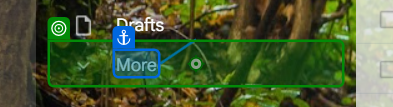
Workflow: test

Step 1: click on the element in window 'Trash - shivamvishwakarma2k2@gmail.com - Gmail' (chrome.exe)

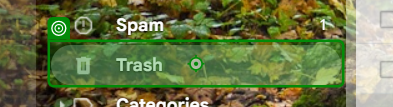
Step 2: click on the element in window 'Trash - shivamvishwakarma2k2@gmail.com - Gmail' (chrome.exe)

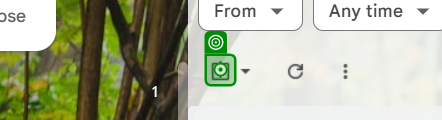
Step 3: click on the element in window 'Trash - shivamvishwakarma2k2@gmail.com - Gmail' (chrome.exe)

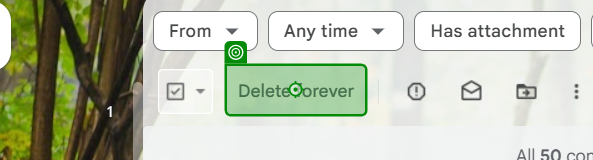
Step 4: click on the element in window 'Trash - shivamvishwakarma2k2@gmail.com - Gmail' (chrome.exe)
